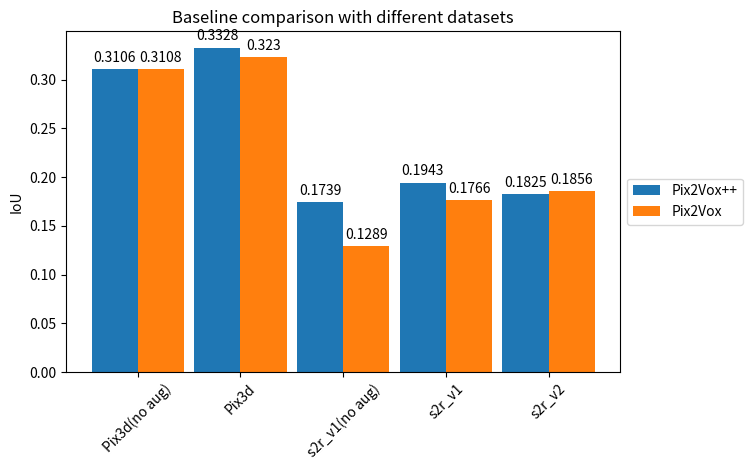

This figure's Python source: (Note: this script raises an exception after producing the figure.)
"""

    Created on 24/09/21 11:30 AM 
[redacted]

"""
import matplotlib.pyplot as plt
import numpy as np

def bar_plot(xlabels,barlabels, bar_data1, bar_data2, fileName, title):
    plt.clf()
    x = np.arange(len(xlabels))  # the label locations
    width = 0.45  # the width of the bars

    fig, ax = plt.subplots()
    rects1 = ax.bar(x - width/2, bar_data1, width, label=barlabels[0])
    rects2 = ax.bar(x + width/2, bar_data2, width, label=barlabels[1])

    # Add some text for labels, title and custom x-axis tick labels, etc.
    ax.set_ylabel('IoU')
    # ax.set_xlabel('Datasets')
    ax.set_title(title)
    ax.set_xticks(x)
    ax.set_xticklabels(xlabels)
    ax.legend()

    ax.bar_label(rects1, padding=3)
    ax.bar_label(rects2, padding=3)
    plt.xticks(rotation=45)
    fig.tight_layout()
    ax.legend(loc='center left', bbox_to_anchor=(1, 0.5))
    # plt.show()
    plt.savefig(fileName, bbox_inches='tight',format='pgf')

if __name__ == '__main__':

    # #Baseline
    labels = ["Pix3d(no aug)","Pix3d","s2r_v1(no aug)","s2r_v1","s2r_v2"]
    bar_data1 = [0.3106,0.3328,0.1739,0.1943,0.1825]
    bar_data2 = [0.3108,0.323,0.1289, 0.1766,0.1856]
    bar_labels =["Pix2Vox++","Pix2Vox"]

    bar_plot(labels,bar_labels,bar_data1,bar_data2,
             "/Users/<user>/OVGU/Thesis/code/3dReconstruction/report/images/evaluation/performance/baseline1.pgf",
             "Baseline comparison with different datasets")


    #FineTuning
    labels = ["Pix3D","s2r_v1","s2r_v2","s2r_v1+pix3d","s2r_v2+pix3d"]
    bar_data1 = [0.3328,0.1943,0.1825,0.3464,0.3569]
    bar_data2 = [0.323,0.1766,0.1856,0.3385,0.3129]
    bar_labels =["Pix2Vox++","Pix2Vox"]

    bar_plot(labels,bar_labels,bar_data1,bar_data2,
             "/Users/<user>/OVGU/Thesis/code/3dReconstruction/report/images/evaluation/performance/finetuning1.pgf",
             "Baseline comparison with finetuning of different datasets")


    #Mixed training Pix2VoxPP
    labels = ["15%","25%","50%","75%","90%"]
    bar_data1 = [0.3508,0.3322,0.3501,0.3561,0.3459]
    bar_data2 = [0.3182,0.3424,0.3632,0.3519,0.3526]
    bar_labels =["V1 on Pix2Vox++","V2 on Pix2Vox++"]

    bar_plot(labels,bar_labels,bar_data1,bar_data2,
             "/Users/<user>/OVGU/Thesis/code/3dReconstruction/report/images/evaluation/performance/mixed1.pgf",
             "Mixed training on Pix2Vox++ using 2 versions of S2R:3DFREE")

    #Abalation study
    labels = ["Pix3d(chair,no aug)","Pix3d(chair)","Textureless","Textureless+Light","Textured","Textured+Light","Multi-Object"]
    bar_data1 = [0.3035,0.3308,0.2492,0.2435,0.2355,0.2196,0.2406]
    bar_data2 = [0.2664,0.2907,0.1846,0.2415,0.213,0.1544,0.2226]
    bar_labels =["Pix2Vox++","Pix2Vox"]

    bar_plot(labels,bar_labels,bar_data1,bar_data2,
         "/Users/<user>/OVGU/Thesis/code/3dReconstruction/report/images/evaluation/performance/ablation1.pgf",
             "Abalation study on chairs")


    #Abalation study with mixed training
    labels = ["Textureless","Textureless+Light","Textured","Textured+Light","Multi-Object"]
    bar_data1 = [0.3648,0.3616,0.348,0.3425,0.3503]
    bar_data2 = [0.341,0.339,0.3404,0.3301,0.3431]
    bar_labels =["Pix2Vox++","Pix2Vox"]
    bar_plot(labels,bar_labels,bar_data1,bar_data2,
             "/Users/<user>/OVGU/Thesis/code/3dReconstruction/report/images/evaluation/performance/ablation2.pgf",
             "Abalation study on chairs with mixed training")
